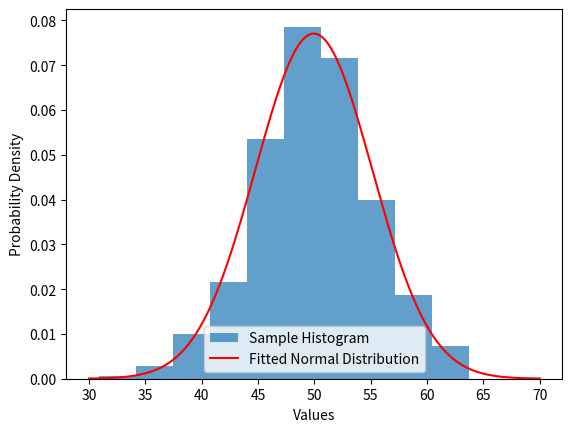

Reproduce this figure in Python.
import matplotlib.pyplot as plt
import numpy as np
from scipy.stats import norm

# Generate a random sample from a normal distribution
sample = np.random.normal(loc=50, scale=5, size=1000)

# Calculate mean and standard deviation of the sample
sample_mean = np.mean(sample)
sample_std = np.std(sample)
print('Mean=%.3f \nStandard Deviation=%.3f' % (sample_mean, sample_std))

# Create a normal distribution object
dist = norm(sample_mean, sample_std)

# Generate values for x-axis
values = np.linspace(30, 70, 1000)

# Calculate the probability density function (PDF) for each value
probabilities = dist.pdf(values)

# Plot histogram of the sample
plt.hist(sample, bins=10, density=True, alpha=0.7, label='Sample Histogram')

# Plot the probability density function (PDF)
plt.plot(values, probabilities, label='Fitted Normal Distribution', color='red')

# Add labels and legend
plt.xlabel('Values')
plt.ylabel('Probability Density')
plt.legend()

# Show the plot
plt.show()
